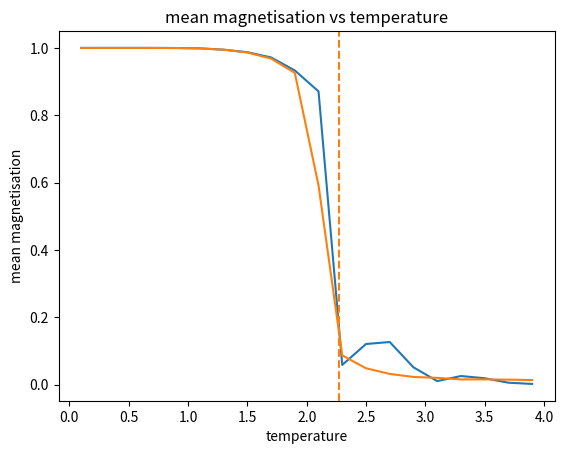

Python code for this plot:
import random
import math
import numpy as np
import matplotlib.pyplot as plt

# onsager analytic result
CRITICAL_TEMP = 2.26918


# $$ H = \beta \sum_i $$

def magnetisation(lattice):
    return np.sum(lattice) / lattice.size


# return i in the lattice with periodic boundary conditions
def boundary_conditions(n, i):
    i = n - 1 if i < 0 else i
    i = 0 if i > n - 1 else i

    return i


def delta_energy(lattice, i, j):
    flipped_spin = -1 * lattice[i][j]

    idx_above = boundary_conditions(n, j + 1)
    idx_below = boundary_conditions(n, j - 1)
    idx_left = boundary_conditions(n, i - 1)
    idx_right = boundary_conditions(n, i + 1)

    neighbour_sum = lattice[i][idx_above] + lattice[i][idx_below] + lattice[idx_left][j] + lattice[idx_right][j]

    init_energy = - lattice[i][j] * neighbour_sum
    new_energy = - flipped_spin * neighbour_sum

    return new_energy - init_energy


def metropolis_update(lattice, temperature):
    for i in range(lattice.shape[0]):
        for j in range(lattice.shape[1]):

            if math.exp(-delta_energy(lattice, i, j) / temperature) > random.random():
                # flip the spin
                lattice[i][j] *= -1


steps = 100
n = 30
temp = 1.2

lattice = np.ones((n, n))
mags = []


# for t in range(steps):
#     for _ in range(n ** 2):
#         i = random.randint(0, n - 1)
#         j = random.randint(0, n - 1)
#         metropolis_update(lattice, temp, i, j)
#
#     mags.append(magnetisation(lattice))

# print(np.mean(mags))

# plt.plot(mags)
# plt.axhline(np.mean(mags), color='tab:orange', label='mean magnetisation')
# plt.xlabel('iteration')
# plt.ylabel('magnetisation')
# plt.title('magnetisation vs markov-chain step T={}'.format(temp))
# plt.legend(loc='upper right')
# plt.show()

steps = 1000
n = 10

temperatures = np.arange(0.1, 4, 0.2)
mean_magnetisations = []

for temp in temperatures:
    print(temp)

    lattice = np.ones((n, n))
    mags = []

    for t in range(steps):
        metropolis_update(lattice, temp)
        mags.append(magnetisation(lattice))

    mean_mag = np.abs(np.mean(mags))
    mean_magnetisations.append(mean_mag)

plt.plot(temperatures, mean_magnetisations)
# plt.axhline(np.mean(mags), color='tab:orange', label='mean magnetisation')
plt.xlabel('temperature')
plt.ylabel('mean magnetisation')
plt.title('mean magnetisation vs temperature')
# plt.legend(loc='upper right')
plt.show()


class Ising:
    def __init__(self, n, temperature):
        # n must be even
        self.n = n if n % 2 == 0 else n - 1
        self.temperature = temperature

        self.lattice1 = np.ones((self.n, self.n // 2))
        self.lattice2 = np.ones((self.n, self.n // 2))

    def magnetisation(self):
        return np.sum(self.lattice1 + self.lattice2) / self.n ** 2

    def delta_energy(self):
        neighbour_sum = np.copy(self.lattice2)
        neighbour_sum += np.roll(self.lattice2, (-1, 0), axis=(1, 0))
        neighbour_sum += np.roll(self.lattice2, (0, 1), axis=(1, 0))
        neighbour_sum += np.roll(self.lattice2, (0, -1), axis=(1, 0))

        init_energy = - self.lattice1 * neighbour_sum
        new_energy = self.lattice1 * neighbour_sum

        return new_energy - init_energy

    def grid_metropolis_update(self):
        # lattice1 half-update
        threshold = np.random.random((self.n, self.n // 2))
        flip_spin = np.exp(-self.delta_energy() / self.temperature) > threshold
        self.lattice1 = np.where(flip_spin, -self.lattice1, self.lattice1)

        switch = self.lattice1
        self.lattice1 = self.lattice2
        self.lattice2 = switch


steps = 1000
temperatures = np.arange(0.1, 4, 0.2)

mean_mags = []
for temperature in temperatures:
    ising = Ising(n=100, temperature=temperature)
    mags = []
    for t in range(steps):
        ising.grid_metropolis_update()

        mags.append(ising.magnetisation())

    mean_mags.append(np.mean(np.abs(mags)))

plt.plot(temperatures, mean_mags)
plt.axvline(CRITICAL_TEMP, linestyle='--', color='tab:orange')
plt.show()
